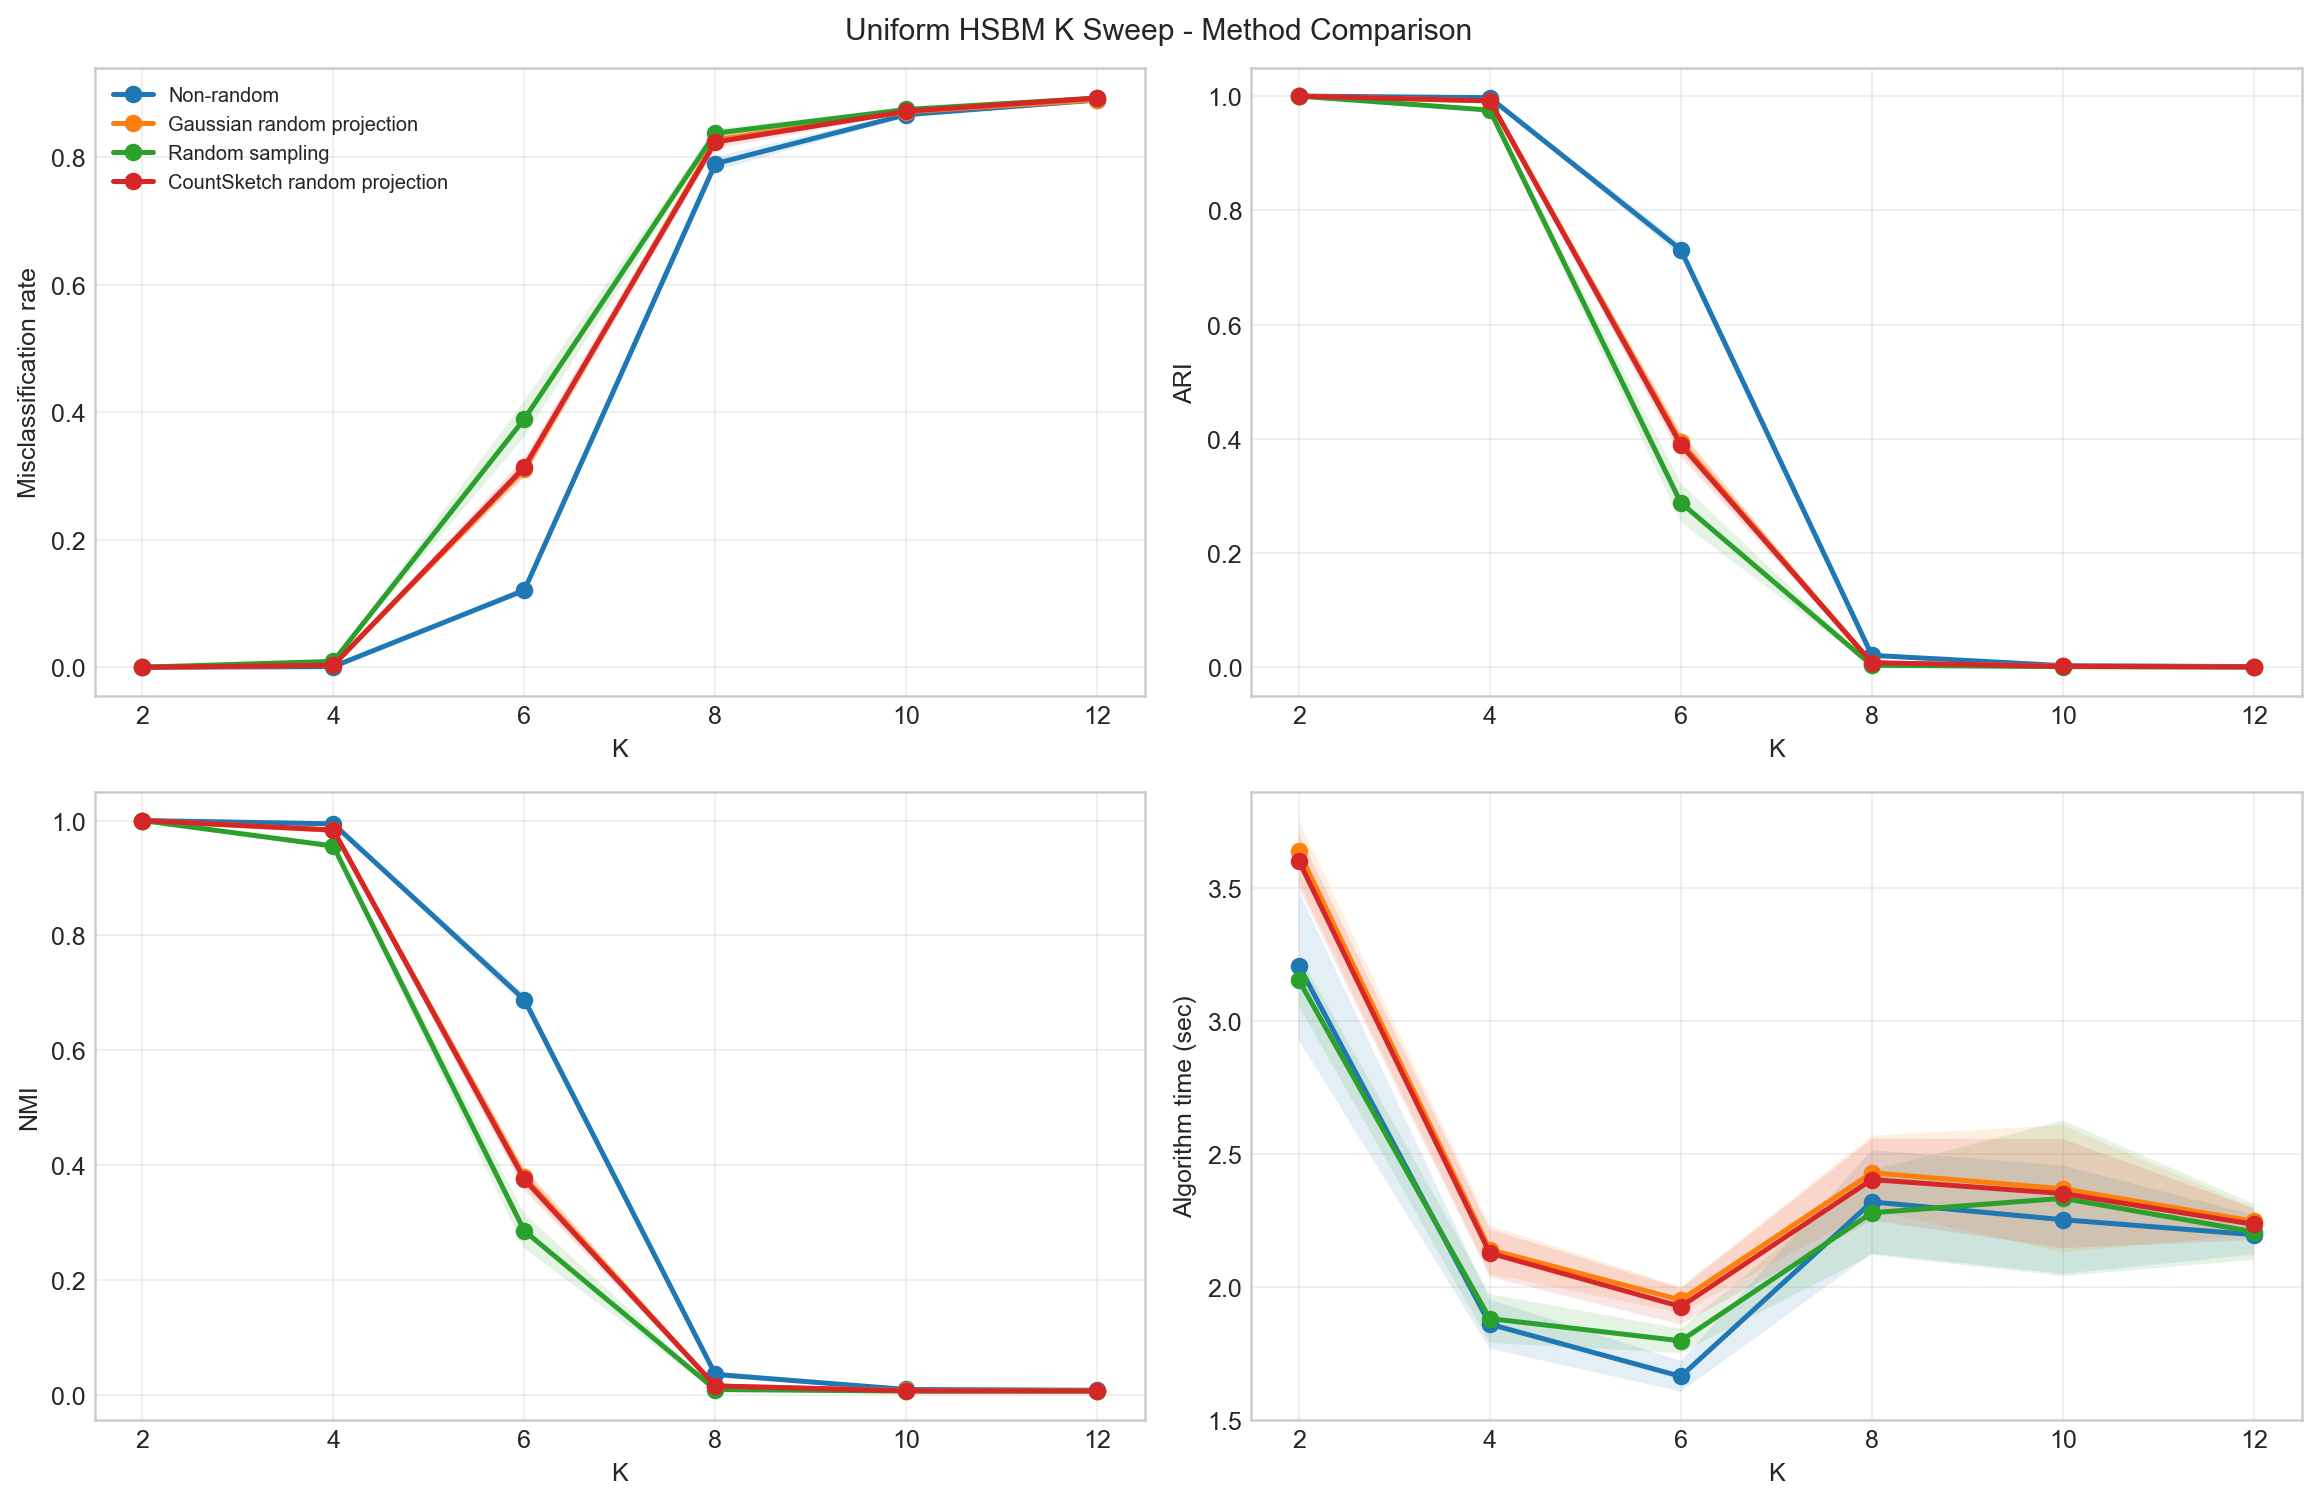

Data behind this chart, as committed beside it:
K, method, reps, num_hyperedges_total_mean, num_hyperedges_total_std, theta_nnz_mean, theta_nnz_std, theta_density_mean, theta_density_std, hypergraph_degree_mean_mean, hypergraph_degree_mean_std, hypergraph_degree_max_mean, hypergraph_degree_max_std, expected_degree_mean_mean, expected_degree_mean_std, candidate_within_fraction_mean, candidate_within_fraction_std, isolated_fraction_mean, isolated_fraction_std, misclassification_mean, misclassification_std, ARI_mean, ARI_std, NMI_mean
2, Non-random, 10, 159727, 634.2, 937399, 3623, 0.0375, 0.0001449, 95.84, 0.3805, 132.7, 1.418, 95.9, 0.0, 0.2498, 0.0, 0.0, 0.0, 0.0, 0.0, 1.0, 0.0, 1.0
2, Gaussian random projection, 10, 159727, 634.2, 937399, 3623, 0.0375, 0.0001449, 95.84, 0.3805, 132.7, 1.418, 95.9, 0.0, 0.2498, 0.0, 0.0, 0.0, 0.0, 0.0, 1.0, 0.0, 1.0
2, Random sampling, 10, 159727, 634.2, 937399, 3623, 0.0375, 0.0001449, 95.84, 0.3805, 132.7, 1.418, 95.9, 0.0, 0.2498, 0.0, 0.0, 0.0, 0.0, 0.0, 1.0, 0.0, 1.0
2, CountSketch random projection, 10, 159727, 634.2, 937399, 3623, 0.0375, 0.0001449, 95.84, 0.3805, 132.7, 1.418, 95.9, 0.0, 0.2498, 0.0, 0.0, 0.0, 0.0, 0.0, 1.0, 0.0, 1.0
4, Non-random, 10, 79759, 330.4, 477511, 1941, 0.0191, 7.765996354478626e-05, 47.86, 0.1982, 75.7, 3.529, 47.94, 0.0, 0.06239, 0.0, 0.0, 0.0, 0.00102, 0.0003458, 0.9973, 0.0009208, 0.9942
4, Gaussian random projection, 10, 79759, 330.4, 477511, 1941, 0.0191, 7.765996354478626e-05, 47.86, 0.1982, 75.7, 3.529, 47.94, 0.0, 0.06239, 0.0, 0.0, 0.0, 0.0032, 0.0007832, 0.9915, 0.002079, 0.9831
4, Random sampling, 10, 79759, 330.4, 477511, 1941, 0.0191, 7.765996354478626e-05, 47.86, 0.1982, 75.7, 3.529, 47.94, 0.0, 0.06239, 0.0, 0.0, 0.0, 0.00926, 0.001233, 0.9755, 0.003252, 0.9556
4, CountSketch random projection, 10, 79759, 330.4, 477511, 1941, 0.0191, 7.765996354478626e-05, 47.86, 0.1982, 75.7, 3.529, 47.94, 0.0, 0.06239, 0.0, 0.0, 0.0, 0.00312, 0.0006125, 0.9917, 0.001628, 0.9835
6, Non-random, 10, 65140, 190.9, 392310, 1164, 0.01569, 4.656413040098472e-05, 39.08, 0.1146, 65.3, 3.302, 39.07, 0.0, 0.02769, 0.0, 0.0, 0.0, 0.1207, 0.005463, 0.7312, 0.01124, 0.6882
6, Gaussian random projection, 10, 65140, 190.9, 392310, 1164, 0.01569, 4.656413040098472e-05, 39.08, 0.1146, 65.3, 3.302, 39.07, 0.0, 0.02769, 0.0, 0.0, 0.0, 0.3104, 0.01284, 0.3945, 0.01904, 0.3791
6, Random sampling, 10, 65140, 190.9, 392310, 1164, 0.01569, 4.656413040098472e-05, 39.08, 0.1146, 65.3, 3.302, 39.07, 0.0, 0.02769, 0.0, 0.0, 0.0, 0.3893, 0.02857, 0.2883, 0.03414, 0.2856
6, CountSketch random projection, 10, 65140, 190.9, 392310, 1164, 0.01569, 4.656413040098472e-05, 39.08, 0.1146, 65.3, 3.302, 39.07, 0.0, 0.02769, 0.0, 0.0, 0.0, 0.3137, 0.01492, 0.3897, 0.02188, 0.3751
8, Non-random, 10, 59917, 233.9, 361750, 1386, 0.01447, 5.5459535439013255e-05, 35.95, 0.1404, 61.3, 3.466, 35.96, 0.0, 0.01556, 0.0, 0.0, 0.0, 0.7897, 0.01118, 0.02117, 0.003881, 0.03569
8, Gaussian random projection, 10, 59917, 233.9, 361750, 1386, 0.01447, 5.5459535439013255e-05, 35.95, 0.1404, 61.3, 3.466, 35.96, 0.0, 0.01556, 0.0, 0.0, 0.0, 0.8269, 0.007011, 0.007841, 0.001244, 0.01532
8, Random sampling, 10, 59917, 233.9, 361750, 1386, 0.01447, 5.5459535439013255e-05, 35.95, 0.1404, 61.3, 3.466, 35.96, 0.0, 0.01556, 0.0, 0.0, 0.0, 0.8374, 0.006817, 0.00372, 0.001439, 0.009329
8, CountSketch random projection, 10, 59917, 233.9, 361750, 1386, 0.01447, 5.5459535439013255e-05, 35.95, 0.1404, 61.3, 3.466, 35.96, 0.0, 0.01556, 0.0, 0.0, 0.0, 0.8235, 0.0106, 0.008222, 0.002361, 0.01566
10, Non-random, 10, 57509, 254.4, 347566, 1508, 0.0139, 6.030248434167341e-05, 34.51, 0.1527, 57.7, 1.829, 34.53, 0.0, 0.009946, 0.0, 0.0, 0.0, 0.8665, 0.003647, 0.00305, 0.0006551, 0.009407
10, Gaussian random projection, 10, 57509, 254.4, 347566, 1508, 0.0139, 6.030248434167341e-05, 34.51, 0.1527, 57.7, 1.829, 34.53, 0.0, 0.009946, 0.0, 0.0, 0.0, 0.871, 0.003729, 0.002107, 0.0008404, 0.007666
10, Random sampling, 10, 57509, 254.4, 347566, 1508, 0.0139, 6.030248434167341e-05, 34.51, 0.1527, 57.7, 1.829, 34.53, 0.0, 0.009946, 0.0, 0.0, 0.0, 0.8747, 0.002926, 0.001333, 0.0003981, 0.006642
10, CountSketch random projection, 10, 57509, 254.4, 347566, 1508, 0.0139, 6.030248434167341e-05, 34.51, 0.1527, 57.7, 1.829, 34.53, 0.0, 0.009946, 0.0, 0.0, 0.0, 0.8719, 0.003277, 0.00179, 0.000513, 0.007008
12, Non-random, 10, 56277, 375.4, 340341, 2206, 0.01361, 8.824911849732906e-05, 33.77, 0.2253, 57.0, 2.539, 33.75, 0.0, 0.006899, 0.0, 0.0, 0.0, 0.8895, 0.002537, 0.001456, 0.0005986, 0.008063
12, Gaussian random projection, 10, 56277, 375.4, 340341, 2206, 0.01361, 8.824911849732906e-05, 33.77, 0.2253, 57.0, 2.539, 33.75, 0.0, 0.006899, 0.0, 0.0, 0.0, 0.8896, 0.003177, 0.001241, 0.000426, 0.007605
12, Random sampling, 10, 56277, 375.4, 340341, 2206, 0.01361, 8.824911849732906e-05, 33.77, 0.2253, 57.0, 2.539, 33.75, 0.0, 0.006899, 0.0, 0.0, 0.0, 0.8925, 0.003114, 0.0006534, 0.0003652, 0.006694
12, CountSketch random projection, 10, 56277, 375.4, 340341, 2206, 0.01361, 8.824911849732906e-05, 33.77, 0.2253, 57.0, 2.539, 33.75, 0.0, 0.006899, 0.0, 0.0, 0.0, 0.8926, 0.00269, 0.0008554, 0.0005742, 0.006795
